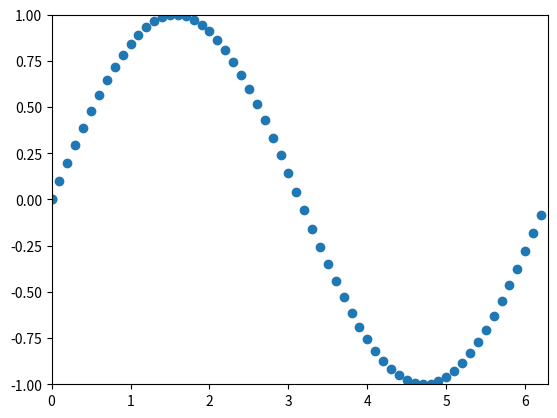

Source code (Python):
import numpy as np
import matplotlib.pyplot as plt
from matplotlib.animation import FuncAnimation

fig, ax = plt.subplots() #создание пространства и подпространства

anim_object, = plt.plot([], [], 'o', lw=2) # объект анимации

xdata, ydata = [], [] # координаты объекта анимации

ax.set_xlim(0, 2*np.pi) # Пределы изменения переменной Х
ax.set_ylim(-1, 1) # Пределы изменения переменной У
 
def update(frame): # Функция подстановки координат в объект анимации
    xdata.append(frame) # Расчет координаты Х
    ydata.append(np.sin(frame)) # Рассщет координаты У
    anim_object.set_data(xdata, ydata) # Передача координат
    return anim_object,

ani = FuncAnimation(fig, update, frames=np.arange(0, 2*np.pi, 0.1), interval=100)

ani.save('kx.gif')